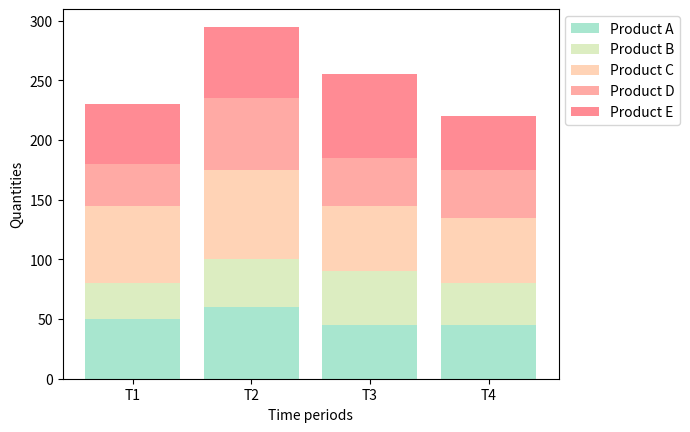

This chart was generated by the following Python code:
import matplotlib.pyplot as plt
import numpy as np
#[200, 150, 250, 175, 225]

A_product = np.array([50, 60, 45, 45])
B_product = np.array([30, 40, 45, 35])
C_product = np.array([65, 75, 55, 55])
D_product = np.array([35, 60, 40, 40])
E_product = np.array([50, 60, 70, 45])
periods = ['T1', 'T2', 'T3', 'T4']

plt.bar(periods, A_product, label='Product A', color='#a8e6cf')
plt.bar(periods, A_product, bottom=A_product, label='Product B', color='#dcedc1')
plt.bar(periods, C_product, bottom=A_product+B_product, label='Product C', color='#ffd3b6')
plt.bar(periods, D_product, bottom=A_product+B_product+C_product, label='Product D', color='#ffaaa5')
plt.bar(periods, E_product, bottom=A_product+B_product+C_product+D_product, label='Product E', color='#ff8b94')
plt.legend(bbox_to_anchor=(1, 1))
plt.xlabel('Time periods')
plt.ylabel('Quantities')
plt.show()